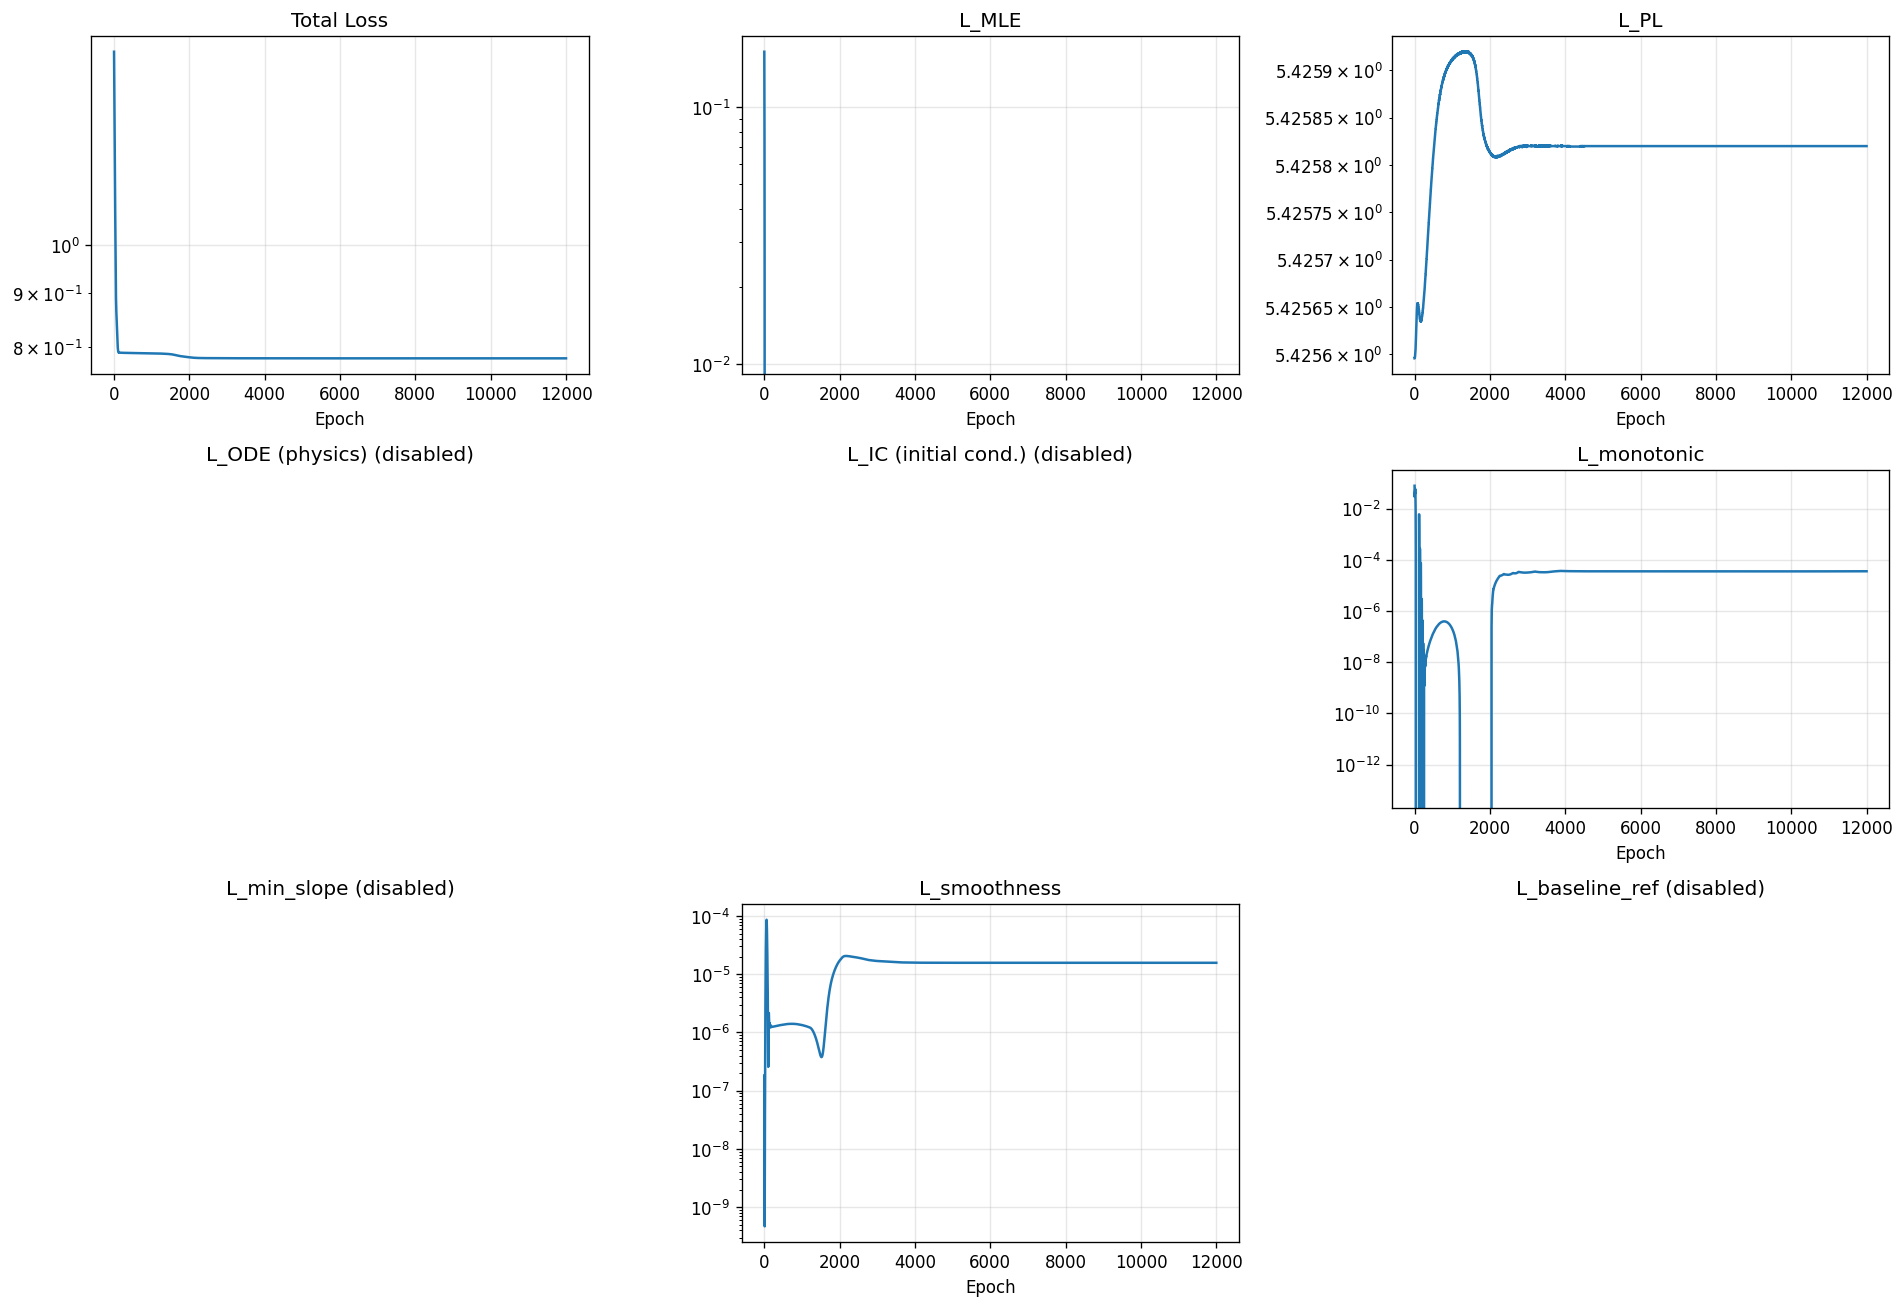

The table this chart was drawn from, first rows:
epoch, total, mle, pl, ode, ic, monotonic, min_slope, smoothness, baseline_ref
1, 1.528, 0.164, 5.426, 0.0, 0.0, 0.07964, 0.0, 1.820959596443572e-07, 0.0
2, 1.509, 0.1487, 5.426, 0.0, 0.0, 0.04275, 0.0, 1.0059629573788698e-07, 0.0
3, 1.491, 0.1315, 5.426, 0.0, 0.0, 0.03103, 0.0, 6.752763681561191e-08, 0.0
4, 1.473, 0.1136, 5.426, 0.0, 0.0, 0.02935, 0.0, 5.352393372959341e-08, 0.0
5, 1.455, 0.09553, 5.426, 0.0, 0.0, 0.03263, 0.0, 4.6934790276509375e-08, 0.0
6, 1.438, 0.07761, 5.426, 0.0, 0.0, 0.03774, 0.0, 4.185331903272527e-08, 0.0
7, 1.421, 0.06011, 5.426, 0.0, 0.0, 0.04192, 0.0, 3.508050028244725e-08, 0.0
8, 1.404, 0.04315, 5.426, 0.0, 0.0, 0.0434, 0.0, 2.5887658239298617e-08, 0.0
9, 1.387, 0.02668, 5.426, 0.0, 0.0, 0.04226, 0.0, 1.5800999619841605e-08, 0.0
10, 1.371, 0.01055, 5.426, 0.0, 0.0, 0.03992, 0.0, 7.257297429674736e-09, 0.0
11, 1.355, -0.0054, 5.426, 0.0, 0.0, 0.03812, 0.0, 2.0317725279994647e-09, 0.0
12, 1.339, -0.02129, 5.426, 0.0, 0.0, 0.038, 0.0, 4.672405795602685e-10, 0.0
13, 1.323, -0.03717, 5.426, 0.0, 0.0, 0.03991, 0.0, 1.696781271043335e-09, 0.0
14, 1.308, -0.053, 5.426, 0.0, 0.0, 0.04358, 0.0, 4.482979765185746e-09, 0.0
15, 1.293, -0.06871, 5.426, 0.0, 0.0, 0.04835, 0.0, 8.01036215136719e-09, 0.0
16, 1.278, -0.08417, 5.426, 0.0, 0.0, 0.05323, 0.0, 1.2377147307063296e-08, 0.0
17, 1.263, -0.09925, 5.426, 0.0, 0.0, 0.05716, 0.0, 1.8628867337611155e-08, 0.0
18, 1.248, -0.1139, 5.426, 0.0, 0.0, 0.05933, 0.0, 2.859774994590225e-08, 0.0
19, 1.234, -0.128, 5.426, 0.0, 0.0, 0.05938, 0.0, 4.4838166957106296e-08, 0.0
20, 1.22, -0.1417, 5.426, 0.0, 0.0, 0.05741, 0.0, 7.060895512722709e-08, 0.0
21, 1.207, -0.1549, 5.426, 0.0, 0.0, 0.05377, 0.0, 1.0986092746634313e-07, 0.0
22, 1.194, -0.1677, 5.426, 0.0, 0.0, 0.04892, 0.0, 1.6729444496377255e-07, 0.0
23, 1.181, -0.1801, 5.426, 0.0, 0.0, 0.04323, 0.0, 2.485808749952412e-07, 0.0
24, 1.168, -0.1921, 5.426, 0.0, 0.0, 0.03708, 0.0, 3.60589353931573e-07, 0.0
25, 1.156, -0.2039, 5.426, 0.0, 0.0, 0.03075, 0.0, 5.117119030728645e-07, 0.0
26, 1.143, -0.2154, 5.426, 0.0, 0.0, 0.02453, 0.0, 7.119867291294213e-07, 0.0
27, 1.132, -0.2267, 5.426, 0.0, 0.0, 0.01866, 0.0, 9.73556780081708e-07, 0.0
28, 1.12, -0.2378, 5.426, 0.0, 0.0, 0.01336, 0.0, 1.3104079243930755e-06, 0.0
29, 1.109, -0.2488, 5.426, 0.0, 0.0, 0.008825, 0.0, 1.7386913668815396e-06, 0.0
30, 1.097, -0.2597, 5.426, 0.0, 0.0, 0.005193, 0.0, 2.2761466880183434e-06, 0.0
31, 1.086, -0.2705, 5.426, 0.0, 0.0, 0.002549, 0.0, 2.9418731628538808e-06, 0.0
32, 1.075, -0.2814, 5.426, 0.0, 0.0, 0.000898, 0.0, 3.75603417523962e-06, 0.0
33, 1.064, -0.2922, 5.426, 0.0, 0.0, 0.0001342, 0.0, 4.738937150250422e-06, 0.0
34, 1.053, -0.303, 5.426, 0.0, 0.0, 0.0, 0.0, 5.910509571549483e-06, 0.0
35, 1.043, -0.3137, 5.426, 0.0, 0.0, 0.0, 0.0, 7.290092071343679e-06, 0.0
36, 1.032, -0.3244, 5.426, 0.0, 0.0, 0.0, 0.0, 8.895560313249007e-06, 0.0
37, 1.021, -0.335, 5.426, 0.0, 0.0, 0.0, 0.0, 1.0740581274149008e-05, 0.0
38, 1.011, -0.3455, 5.426, 0.0, 0.0, 0.0, 0.0, 1.2833935215894599e-05, 0.0
39, 1.001, -0.3558, 5.426, 0.0, 0.0, 0.0, 0.0, 1.5178149624262005e-05, 0.0
40, 0.9906, -0.366, 5.426, 0.0, 0.0, 0.0, 0.0, 1.777064062480349e-05, 0.0
41, 0.9807, -0.3759, 5.426, 0.0, 0.0, 0.0, 0.0, 2.0602492440957576e-05, 0.0
42, 0.9711, -0.3855, 5.426, 0.0, 0.0, 0.0, 0.0, 2.3659949874854647e-05, 0.0
43, 0.9618, -0.3949, 5.426, 0.0, 0.0, 0.0, 0.0, 2.6925587008008733e-05, 0.0
44, 0.9527, -0.404, 5.426, 0.0, 0.0, 0.0, 0.0, 3.0378994779312052e-05, 0.0
45, 0.944, -0.4127, 5.426, 0.0, 0.0, 0.0, 0.0, 3.39993966917973e-05, 0.0
46, 0.9357, -0.4211, 5.426, 0.0, 0.0, 0.0, 0.0, 3.7766018067486584e-05, 0.0
47, 0.9278, -0.429, 5.426, 0.0, 0.0, 0.0, 0.0, 4.1659670387161896e-05, 0.0
48, 0.9204, -0.4365, 5.426, 0.0, 0.0, 0.0, 0.0, 4.566087227431126e-05, 0.0
49, 0.9134, -0.4435, 5.426, 0.0, 0.0, 0.0, 0.0, 4.975086994818412e-05, 0.0
50, 0.907, -0.45, 5.426, 0.0, 0.0, 0.0, 0.0, 5.3906689572613686e-05, 0.0
51, 0.901, -0.4559, 5.426, 0.0, 0.0, 0.0, 0.0, 5.8099085435969755e-05, 0.0
52, 0.8957, -0.4614, 5.426, 0.0, 0.0, 0.0, 0.0, 6.22878287686035e-05, 0.0
53, 0.8908, -0.4663, 5.426, 0.0, 0.0, 0.0, 0.0, 6.641641084570438e-05, 0.0
54, 0.8864, -0.4707, 5.426, 0.0, 0.0, 0.0, 0.0, 7.041259232209995e-05, 0.0
55, 0.8825, -0.4746, 5.426, 0.0, 0.0, 0.0, 0.0, 7.418529276037589e-05, 0.0
56, 0.879, -0.4782, 5.426, 0.0, 0.0, 0.0, 0.0, 7.762972381897271e-05, 0.0
57, 0.8759, -0.4813, 5.426, 0.0, 0.0, 0.0, 0.0, 8.063335553742945e-05, 0.0
58, 0.8732, -0.484, 5.426, 0.0, 0.0, 0.0, 0.0, 8.308550604851916e-05, 0.0
59, 0.8707, -0.4865, 5.426, 0.0, 0.0, 0.0, 0.0, 8.489200263284147e-05, 0.0
60, 0.8685, -0.4888, 5.426, 0.0, 0.0, 0.0, 0.0, 8.598251588409767e-05, 0.0
... 11,940 more rows
